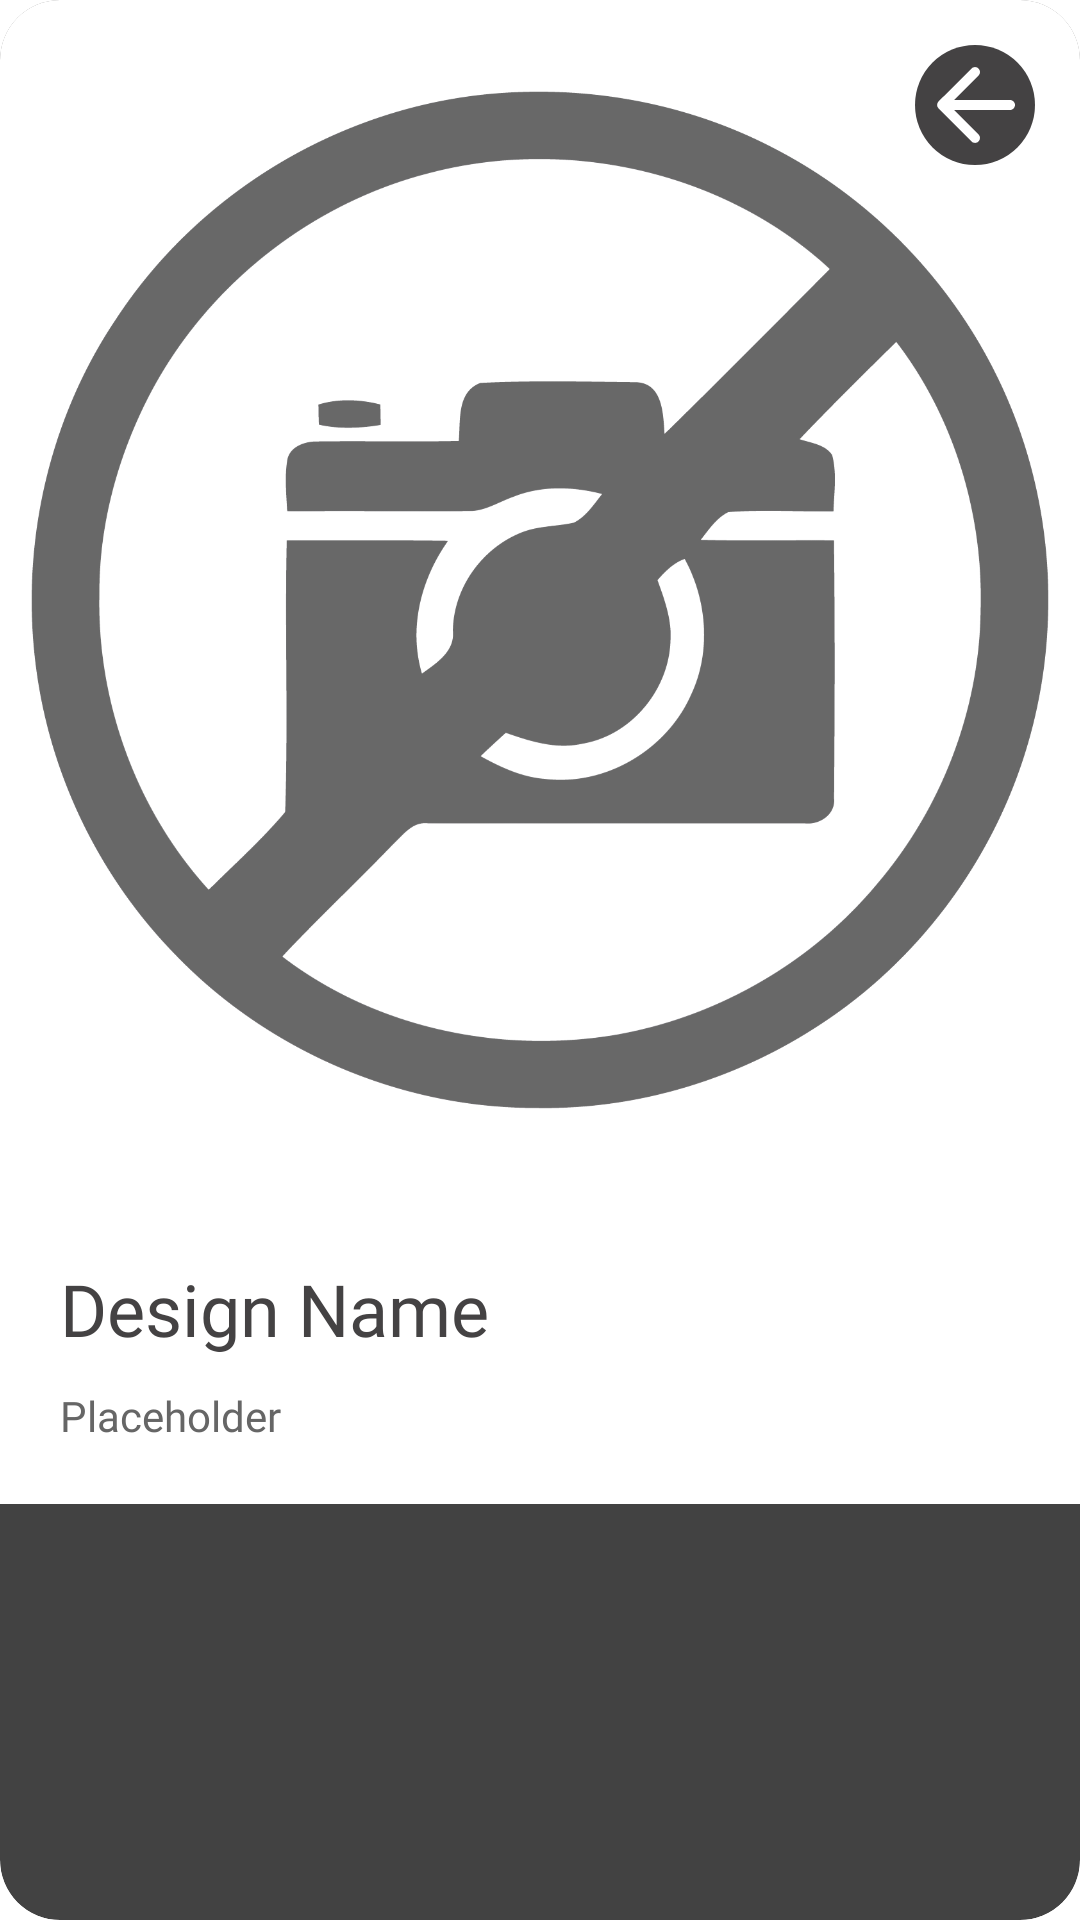

The Android layout XML behind this screen, and the referenced resources:
<!-- AndroidManifest.xml: application theme Theme.OrderlyThreads -->
<!-- res/layout/dialog_design_details.xml -->
<?xml version="1.0" encoding="utf-8"?>
<androidx.cardview.widget.CardView xmlns:android="http://schemas.android.com/apk/res/android"
    xmlns:app="http://schemas.android.com/apk/res-auto"
    android:layout_width="match_parent"
    android:layout_height="wrap_content"
    android:layout_margin="20dp"
    app:cardCornerRadius="20dp"
    app:cardElevation="10dp">

    <LinearLayout
        android:layout_width="match_parent"
        android:layout_height="wrap_content"
        android:orientation="vertical"
        android:background="@color/white">

        <FrameLayout
            android:layout_width="match_parent"
            android:layout_height="400dp">

            <ImageView
                android:id="@+id/dialogImgDesign"
                android:layout_width="match_parent"
                android:layout_height="match_parent"
                android:scaleType="centerCrop"
                android:src="@drawable/img_placeholder" />

            <ImageButton
                android:id="@+id/btnCloseDialog"
                android:layout_width="40dp"
                android:layout_height="40dp"
                android:layout_gravity="top|end"
                android:layout_margin="15dp"
                android:background="@drawable/circle_bg"
                android:backgroundTint="#444243"
                android:src="@drawable/icon_back"
                app:tint="@color/white"/>
        </FrameLayout>

        <LinearLayout
            android:layout_width="match_parent"
            android:layout_height="wrap_content"
            android:orientation="vertical"
            android:padding="20dp">

            <TextView
                android:id="@+id/dialogTvTitle"
                android:layout_width="wrap_content"
                android:layout_height="wrap_content"
                android:text="@string/design_name"
                android:fontFamily="@font/league_spartan_bold"
                android:textColor="#444243"
                android:textSize="24sp" />

            <TextView
                android:id="@+id/dialogTvDescription"
                android:layout_width="match_parent"
                android:layout_height="wrap_content"
                android:layout_marginTop="10dp"
                android:fontFamily="@font/dm_sans"
                android:text="@string/placeholder"
                android:textColor="#666666"
                android:textSize="14sp" />

        </LinearLayout>
    </LinearLayout>
</androidx.cardview.widget.CardView>
<!-- resources referenced by this layout -->
<resources>
  <color name="white">#FFFFFFFF</color>
  <!-- drawable circle_bg (drawable) -->
  <shape xmlns:android="http://schemas.android.com/apk/res/android"
      android:shape="rectangle">
      <solid android:color="#FFFFFF"/>
      <corners android:radius="250dp"/>
  </shape>
  <!-- drawable icon_back (drawable) -->
  <vector xmlns:android="http://schemas.android.com/apk/res/android"
      android:width="24dp"
      android:height="24dp"
      android:viewportWidth="24"
      android:viewportHeight="24">
  
      <path
          android:fillColor="#FFFFFF"
          android:pathData="M19,11H7.83l4.88-4.88c0.39-0.39,0.39-1.02,0-1.41l0,0c-0.39-0.39-1.02-0.39-1.41,0L4.71,11.29c-0.39,0.39-0.39,1.02,0,1.41l6.59,6.59c0.39,0.39,1.02,0.39,1.41,0l0,0c0.39-0.39,0.39-1.02,0-1.41L7.83,13H19c0.55,0,1-0.45,1-1l0,0C20,11.45,19.55,11,19,11z" />
  </vector>
  <!-- drawable img_placeholder: png bitmap (drawable, 210170 bytes) -->
  <string name="design_name">Design Name</string>
  <string name="placeholder">Placeholder</string>
  <style name="Theme.OrderlyThreads" parent="Theme.Material3.Light.NoActionBar">
          
          <item name="android:navigationBarColor">@android:color/transparent</item>
          <item name="android:statusBarColor">@android:color/transparent</item>
          <item name="android:windowLightStatusBar">?attr/isLightTheme</item>
      </style>
</resources>
